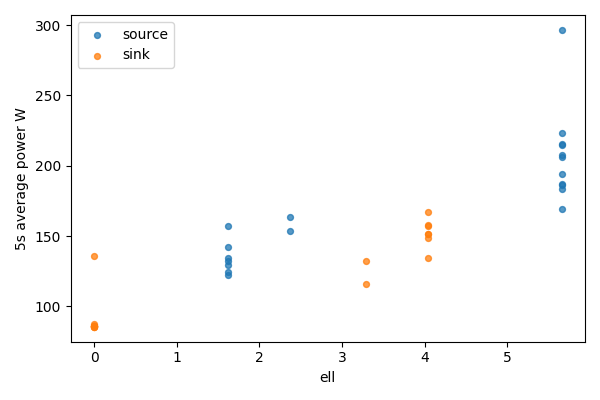

Values plotted in this chart, from the file beside it:
bucket, bucket_start_s, bucket_end_s, gpu, node, ell, power_mean_w, samples
0, 0.0, 5.0, 0, source, 5.656, 296.6, 20
0, 0.0, 5.0, 1, sink, 0, 85.78, 20
1, 5.0, 10.0, 0, source, 5.656, 215.5, 20
1, 5.0, 10.0, 1, sink, 0, 85.68, 20
2, 10.0, 15.0, 0, source, 5.656, 207.5, 20
2, 10.0, 15.0, 1, sink, 0, 85.71, 20
3, 15.0, 20.0, 0, source, 5.656, 214.8, 19
3, 15.0, 20.0, 1, sink, 0, 85.84, 19
4, 20.0, 25.0, 0, source, 5.656, 223.1, 20
4, 20.0, 25.0, 1, sink, 0, 85.79, 20
5, 25.0, 30.0, 0, source, 5.656, 183.6, 20
5, 25.0, 30.0, 1, sink, 0, 85.42, 20
6, 30.0, 35.0, 0, source, 5.656, 169.1, 20
6, 30.0, 35.0, 1, sink, 0, 87.72, 20
7, 35.0, 40.0, 0, source, 5.656, 206.5, 20
7, 35.0, 40.0, 1, sink, 0, 85.99, 20
8, 40.0, 45.0, 0, source, 5.656, 186.1, 20
8, 40.0, 45.0, 1, sink, 0, 85.64, 20
9, 45.0, 50.0, 0, source, 5.656, 186.9, 20
9, 45.0, 50.0, 1, sink, 0, 85.43, 20
10, 50.0, 55.0, 0, source, 5.656, 193.8, 20
10, 50.0, 55.0, 1, sink, 0, 135.6, 20
11, 55.0, 60.0, 0, source, 2.37, 163.6, 20
11, 55.0, 60.0, 1, sink, 3.286, 115.7, 20
12, 60.0, 65.0, 0, source, 2.37, 153.4, 20
12, 60.0, 65.0, 1, sink, 3.286, 132, 20
13, 65.0, 70.0, 0, source, 1.62, 157, 20
13, 65.0, 70.0, 1, sink, 4.036, 148.9, 20
14, 70.0, 75.0, 0, source, 1.62, 142.3, 20
14, 70.0, 75.0, 1, sink, 4.036, 134.5, 20
15, 75.0, 80.0, 0, source, 1.62, 122.5, 20
15, 75.0, 80.0, 1, sink, 4.036, 157, 20
16, 80.0, 85.0, 0, source, 1.62, 129.5, 20
16, 80.0, 85.0, 1, sink, 4.036, 151.6, 20
17, 85.0, 90.0, 0, source, 1.62, 124.6, 20
17, 85.0, 90.0, 1, sink, 4.036, 158, 20
18, 90.0, 95.0, 0, source, 1.62, 134.3, 19
18, 90.0, 95.0, 1, sink, 4.036, 151.3, 19
19, 95.0, 97.95, 0, source, 1.62, 132, 12
19, 95.0, 97.95, 1, sink, 4.036, 166.7, 12
